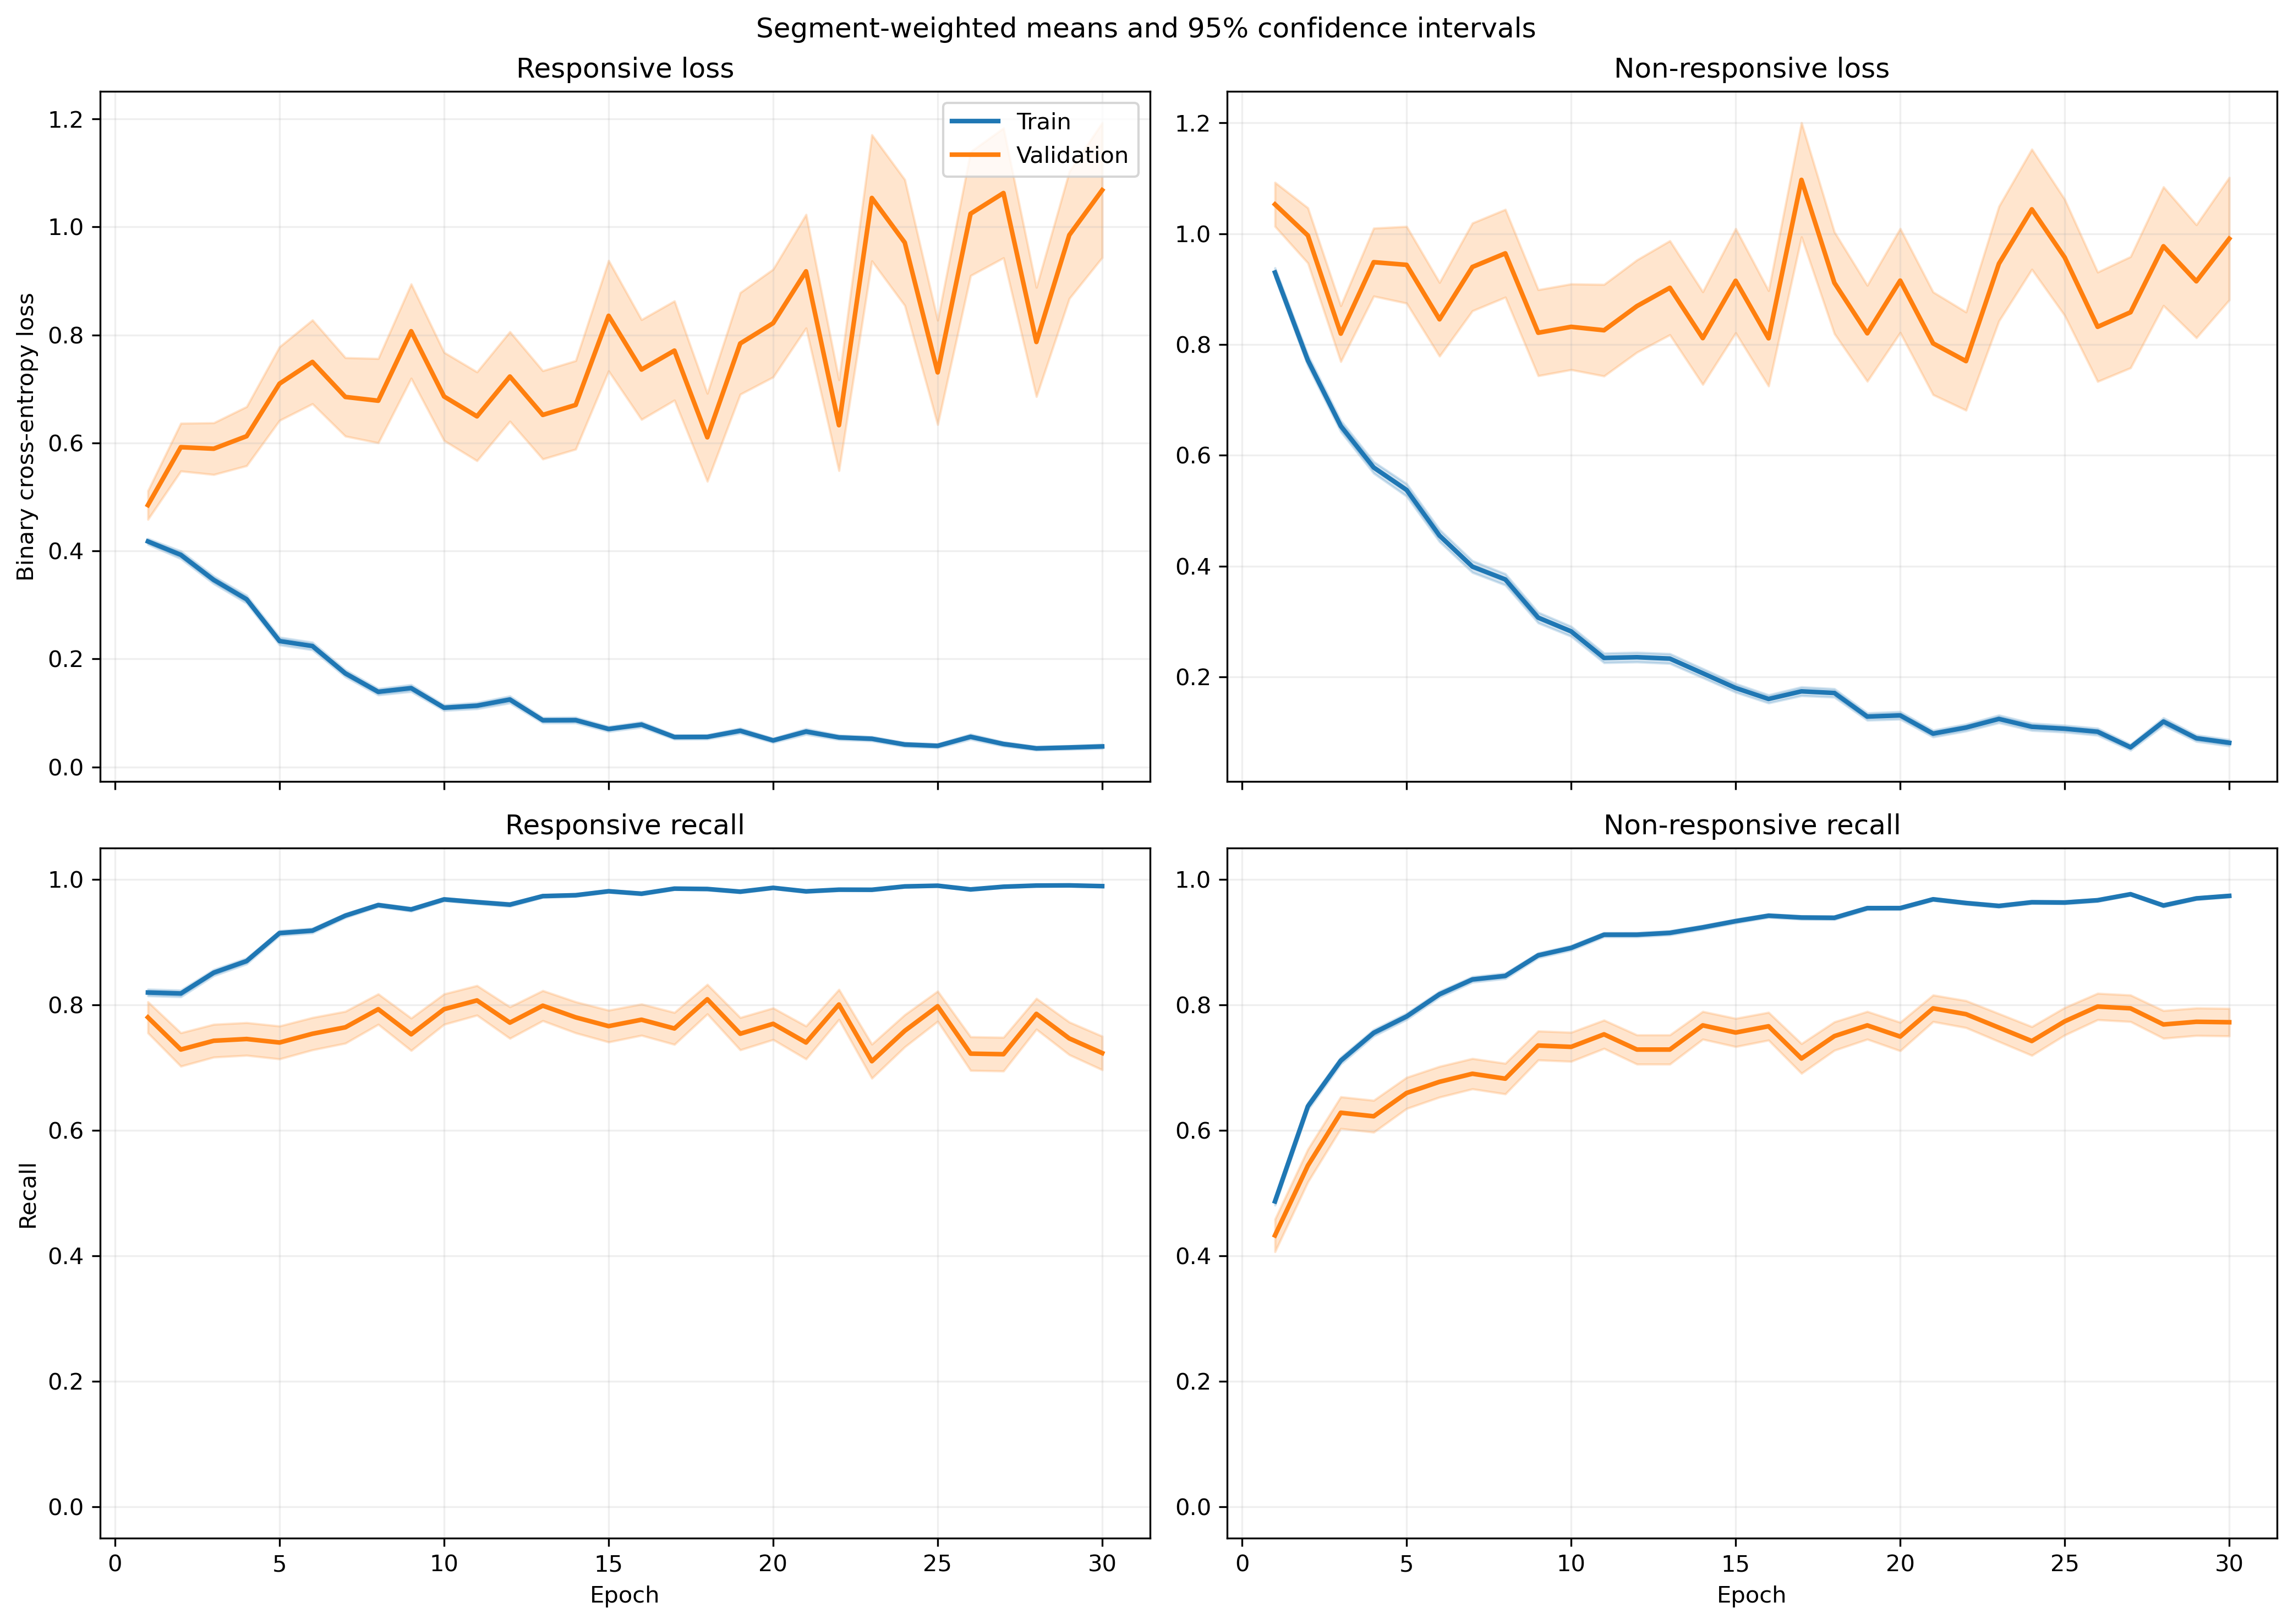

Source data for this figure (header and first rows):
fold, epoch, split, r_loss, r_loss_count, r_loss_sum, r_loss_sum_sq, r_recall, r_recall_count, r_recall_sum, r_recall_sum_sq, nr_loss, nr_loss_count, nr_loss_sum, nr_loss_sum_sq, nr_recall, nr_recall_count, nr_recall_sum, nr_recall_sum_sq
1, 1, train, 0.4266, 1063, 453.5, 360.9, 0.8053, 1063, 856.0, 856.0, 0.9321, 1401, 1306, 1908, 0.4804, 1401, 673.0, 673.0
1, 1, validation, 0.1622, 10, 1.622, 0.3123, 1.0, 10, 10.0, 10.0, , 0, 0.0, 0.0, , 0, 0.0, 0.0
1, 2, train, 0.4022, 1063, 427.6, 419.6, 0.8043, 1063, 855.0, 855.0, 0.7344, 1401, 1029, 1534, 0.6324, 1401, 886.0, 886.0
1, 2, validation, 0.1704, 10, 1.704, 0.4621, 1.0, 10, 10.0, 10.0, , 0, 0.0, 0.0, , 0, 0.0, 0.0
1, 3, train, 0.3024, 1063, 321.5, 382.5, 0.8608, 1063, 915.0, 915.0, 0.8311, 1401, 1164, 2478, 0.6581, 1401, 922.0, 922.0
1, 3, validation, 0.09296, 10, 0.9296, 0.2006, 1.0, 10, 10.0, 10.0, , 0, 0.0, 0.0, , 0, 0.0, 0.0
1, 4, train, 0.3343, 1063, 355.3, 441.9, 0.8683, 1063, 923.0, 923.0, 0.4899, 1401, 686.4, 1140, 0.778, 1401, 1090, 1090
1, 4, validation, 0.08565, 10, 0.8565, 0.1104, 1.0, 10, 10.0, 10.0, , 0, 0.0, 0.0, , 0, 0.0, 0.0
1, 5, train, 0.1993, 1063, 211.9, 264.5, 0.9294, 1063, 988.0, 988.0, 0.4906, 1401, 687.4, 1504, 0.7973, 1401, 1117, 1117
1, 5, validation, 0.04526, 10, 0.4526, 0.04549, 1.0, 10, 10.0, 10.0, , 0, 0.0, 0.0, , 0, 0.0, 0.0
1, 6, train, 0.1783, 1063, 189.5, 204.6, 0.9389, 1063, 998.0, 998.0, 0.4213, 1401, 590.3, 1267, 0.8251, 1401, 1156, 1156
1, 6, validation, 0.04487, 10, 0.4487, 0.03368, 1.0, 10, 10.0, 10.0, , 0, 0.0, 0.0, , 0, 0.0, 0.0
1, 7, train, 0.1522, 1063, 161.8, 205.9, 0.952, 1063, 1012, 1012, 0.3513, 1401, 492.2, 1120, 0.853, 1401, 1195, 1195
1, 7, validation, 0.01819, 10, 0.1819, 0.006283, 1.0, 10, 10.0, 10.0, , 0, 0.0, 0.0, , 0, 0.0, 0.0
1, 8, train, 0.1856, 1063, 197.3, 410.5, 0.936, 1063, 995.0, 995.0, 0.2794, 1401, 391.5, 925.1, 0.8794, 1401, 1232, 1232
1, 8, validation, 0.05809, 10, 0.5809, 0.2154, 1.0, 10, 10.0, 10.0, , 0, 0.0, 0.0, , 0, 0.0, 0.0
1, 9, train, 0.1407, 1063, 149.5, 227.1, 0.9454, 1063, 1005, 1005, 0.3071, 1401, 430.2, 1143, 0.8815, 1401, 1235, 1235
1, 9, validation, 0.01293, 10, 0.1293, 0.002642, 1.0, 10, 10.0, 10.0, , 0, 0.0, 0.0, , 0, 0.0, 0.0
1, 10, train, 0.1002, 1063, 106.5, 150.4, 0.9708, 1063, 1032, 1032, 0.2236, 1401, 313.2, 697.5, 0.9151, 1401, 1282, 1282
1, 10, validation, 0.008483, 10, 0.08483, 0.001052, 1.0, 10, 10.0, 10.0, , 0, 0.0, 0.0, , 0, 0.0, 0.0
1, 11, train, 0.1222, 1063, 129.9, 246.5, 0.9539, 1063, 1014, 1014, 0.2315, 1401, 324.3, 1008, 0.9286, 1401, 1301, 1301
1, 11, validation, 0.002445, 10, 0.02445, 7.424640625686152e-05, 1.0, 10, 10.0, 10.0, , 0, 0.0, 0.0, , 0, 0.0, 0.0
1, 12, train, 0.05445, 1063, 57.88, 60.22, 0.9859, 1063, 1048, 1048, 0.3014, 1401, 422.2, 1037, 0.8929, 1401, 1251, 1251
1, 12, validation, 0.007643, 10, 0.07643, 0.0008428, 1.0, 10, 10.0, 10.0, , 0, 0.0, 0.0, , 0, 0.0, 0.0
1, 13, train, 0.07643, 1063, 81.24, 155.5, 0.9765, 1063, 1038, 1038, 0.1791, 1401, 250.9, 687.6, 0.9393, 1401, 1316, 1316
1, 13, validation, 0.0067, 10, 0.067, 0.0009218, 1.0, 10, 10.0, 10.0, , 0, 0.0, 0.0, , 0, 0.0, 0.0
1, 14, train, 0.07466, 1063, 79.36, 204.1, 0.9831, 1063, 1045, 1045, 0.1466, 1401, 205.4, 537.6, 0.9429, 1401, 1321, 1321
1, 14, validation, 0.006345, 10, 0.06345, 0.0006255, 1.0, 10, 10.0, 10.0, , 0, 0.0, 0.0, , 0, 0.0, 0.0
1, 15, train, 0.07247, 1063, 77.03, 76.89, 0.9784, 1063, 1040, 1040, 0.1625, 1401, 227.7, 462.7, 0.9336, 1401, 1308, 1308
1, 15, validation, 0.01418, 10, 0.1418, 0.005183, 1.0, 10, 10.0, 10.0, , 0, 0.0, 0.0, , 0, 0.0, 0.0
1, 16, train, 0.04949, 1063, 52.61, 63.27, 0.9868, 1063, 1049, 1049, 0.1518, 1401, 212.6, 506.8, 0.9493, 1401, 1330, 1330
1, 16, validation, 0.006567, 10, 0.06567, 0.0009016, 1.0, 10, 10.0, 10.0, , 0, 0.0, 0.0, , 0, 0.0, 0.0
1, 17, train, 0.02598, 1063, 27.62, 30.56, 0.9944, 1063, 1057, 1057, 0.2445, 1401, 342.5, 945.9, 0.9151, 1401, 1282, 1282
1, 17, validation, 0.001666, 10, 0.01666, 4.055938165947737e-05, 1.0, 10, 10.0, 10.0, , 0, 0.0, 0.0, , 0, 0.0, 0.0
1, 18, train, 0.03698, 1063, 39.31, 26.18, 0.9868, 1063, 1049, 1049, 0.1375, 1401, 192.6, 532.4, 0.9529, 1401, 1335, 1335
1, 18, validation, 0.009315, 10, 0.09315, 0.002503, 1.0, 10, 10.0, 10.0, , 0, 0.0, 0.0, , 0, 0.0, 0.0
1, 19, train, 0.03976, 1063, 42.26, 51.9, 0.9887, 1063, 1051, 1051, 0.09542, 1401, 133.7, 347.1, 0.9665, 1401, 1354, 1354
1, 19, validation, 0.002069, 10, 0.02069, 6.730592644998978e-05, 1.0, 10, 10.0, 10.0, , 0, 0.0, 0.0, , 0, 0.0, 0.0
1, 20, train, 0.05727, 1063, 60.87, 108.9, 0.9784, 1063, 1040, 1040, 0.1119, 1401, 156.8, 492.3, 0.9636, 1401, 1350, 1350
1, 20, validation, 0.001615, 10, 0.01615, 4.921831487081363e-05, 1.0, 10, 10.0, 10.0, , 0, 0.0, 0.0, , 0, 0.0, 0.0
1, 21, train, 0.1077, 1063, 114.5, 388.3, 0.9708, 1063, 1032, 1032, 0.1154, 1401, 161.7, 563.4, 0.9629, 1401, 1349, 1349
1, 21, validation, 0.0009988, 10, 0.009988, 1.6151643421835615e-05, 1.0, 10, 10.0, 10.0, , 0, 0.0, 0.0, , 0, 0.0, 0.0
1, 22, train, 0.04858, 1063, 51.64, 58.14, 0.9859, 1063, 1048, 1048, 0.1116, 1401, 156.3, 342.5, 0.9557, 1401, 1339, 1339
1, 22, validation, 0.005707, 10, 0.05707, 0.0007834, 1.0, 10, 10.0, 10.0, , 0, 0.0, 0.0, , 0, 0.0, 0.0
1, 23, train, 0.02833, 1063, 30.11, 17.93, 0.9934, 1063, 1056, 1056, 0.1074, 1401, 150.5, 433.8, 0.9672, 1401, 1355, 1355
1, 23, validation, 0.003653, 10, 0.03653, 0.0002577, 1.0, 10, 10.0, 10.0, , 0, 0.0, 0.0, , 0, 0.0, 0.0
1, 24, train, 0.03644, 1063, 38.73, 42.18, 0.9897, 1063, 1052, 1052, 0.07513, 1401, 105.3, 313.1, 0.975, 1401, 1366, 1366
1, 24, validation, 0.003922, 10, 0.03922, 0.0002619, 1.0, 10, 10.0, 10.0, , 0, 0.0, 0.0, , 0, 0.0, 0.0
1, 25, train, 0.0338, 1063, 35.93, 41.23, 0.9906, 1063, 1053, 1053, 0.04668, 1401, 65.39, 195.8, 0.9864, 1401, 1382, 1382
1, 25, validation, 0.003408, 10, 0.03408, 0.0001573, 1.0, 10, 10.0, 10.0, , 0, 0.0, 0.0, , 0, 0.0, 0.0
1, 26, train, 0.03796, 1063, 40.35, 45.57, 0.9897, 1063, 1052, 1052, 0.1389, 1401, 194.6, 585.8, 0.9557, 1401, 1339, 1339
1, 26, validation, 0.001543, 10, 0.01543, 3.427382625886821e-05, 1.0, 10, 10.0, 10.0, , 0, 0.0, 0.0, , 0, 0.0, 0.0
1, 27, train, 0.02485, 1063, 26.42, 9.152, 0.9934, 1063, 1056, 1056, 0.06728, 1401, 94.26, 238.4, 0.9779, 1401, 1370, 1370
1, 27, validation, 0.003431, 10, 0.03431, 0.0003806, 1.0, 10, 10.0, 10.0, , 0, 0.0, 0.0, , 0, 0.0, 0.0
1, 28, train, 0.03095, 1063, 32.9, 53.7, 0.9878, 1063, 1050, 1050, 0.07471, 1401, 104.7, 388.4, 0.9786, 1401, 1371, 1371
1, 28, validation, 0.004444, 10, 0.04444, 0.001231, 1.0, 10, 10.0, 10.0, , 0, 0.0, 0.0, , 0, 0.0, 0.0
1, 29, train, 0.0152, 1063, 16.15, 11.01, 0.9972, 1063, 1060, 1060, 0.07318, 1401, 102.5, 282.9, 0.9779, 1401, 1370, 1370
1, 29, validation, 0.002253, 10, 0.02253, 7.987505864548439e-05, 1.0, 10, 10.0, 10.0, , 0, 0.0, 0.0, , 0, 0.0, 0.0
1, 30, train, 0.01695, 1063, 18.02, 10.01, 0.9981, 1063, 1061, 1061, 0.07418, 1401, 103.9, 261.2, 0.975, 1401, 1366, 1366
1, 30, validation, 0.003566, 10, 0.03566, 0.0003056, 1.0, 10, 10.0, 10.0, , 0, 0.0, 0.0, , 0, 0.0, 0.0
... 1,140 more rows
